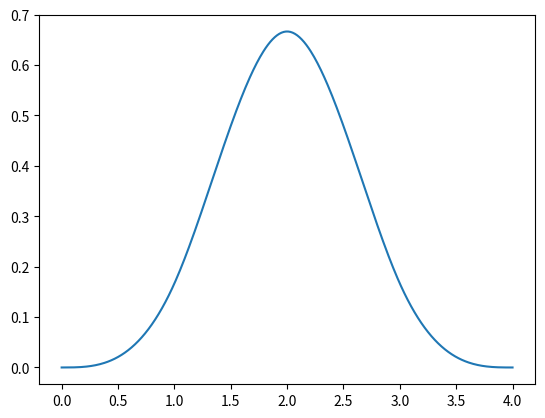

The script that saved this image:
import matplotlib.pyplot as plt
import numpy as np


def p1(t):
    return (1/6) * t**3


def p2(t):
    return (1/6) * (1 + 3 * t + 3 * (t**2) - 3 * (t**3))


def p3(t):
    return (1/6) * (4 - 6 * (t**2) + 3 * (t**3))


def p4(t):
    return (1/6) * (1 - 3 * t + 3 * (t**2) - (t**3))


def b(t):
    if t < 0:
        return 0
    elif t <= 1:
        return p1(t)
    elif t <= 2:
        return p2(t - 1)
    elif t <= 3:
        return p3(t - 2)
    elif t <= 4:
        return p4(t - 3)
    else:
        return 0


def b_spline(x):
    return [b(t) for t in x]


if __name__ == '__main__':
    x = np.linspace(0, 4, 401)
    i = 1

    # plot Gaussian Function
    # plt.plot(x, 0.564 * np.exp(-(x - i)**2))

    # plot b-splines
    plt.plot(x, b_spline(x))

    plt.show()
